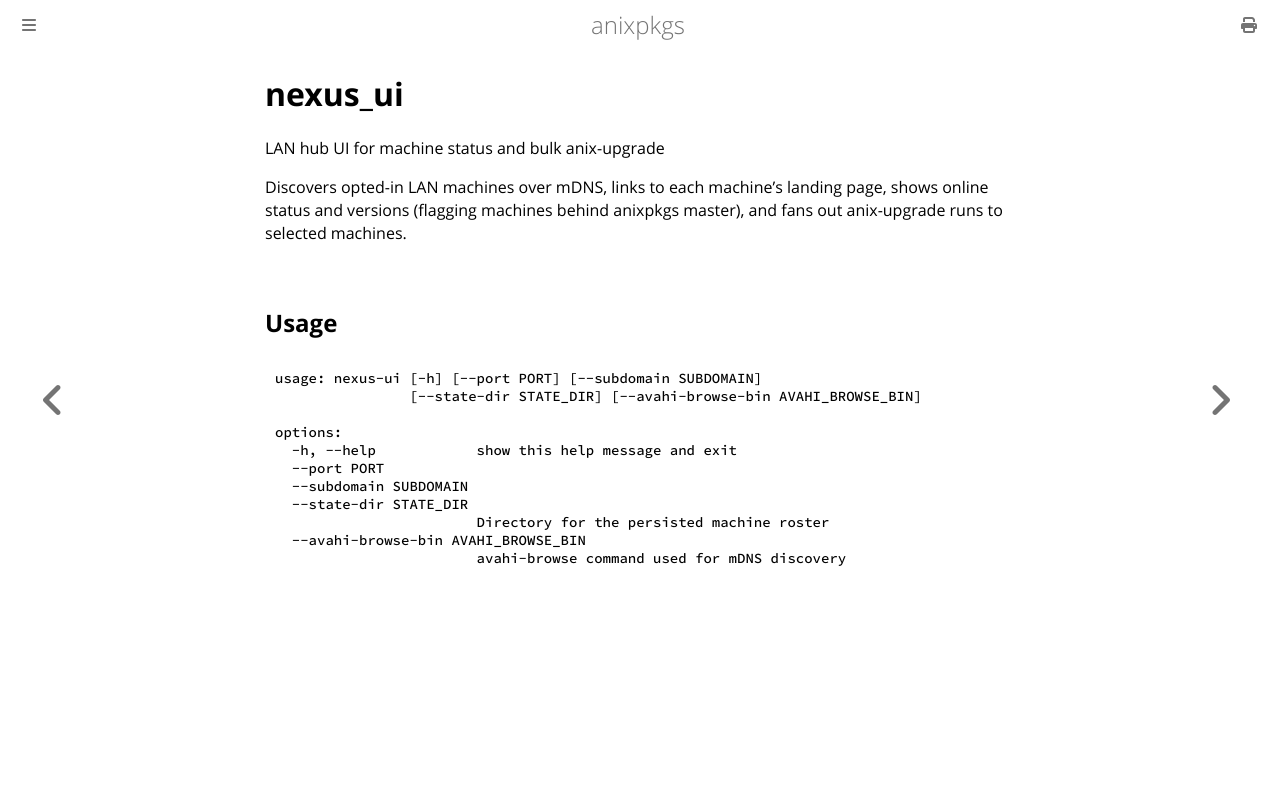

repository: goromal/anixpkgs · page: python/nexus_ui.html · generator: mdbook

# nexus_ui

LAN hub UI for machine status and bulk anix-upgrade

Discovers opted-in LAN machines over mDNS, links to each machine's landing page, shows online status and versions (flagging machines behind anixpkgs master), and fans out anix-upgrade runs to selected machines.
## Usage

```bash
usage: nexus-ui [-h] [--port PORT] [--subdomain SUBDOMAIN]
                [--state-dir STATE_DIR] [--avahi-browse-bin AVAHI_BROWSE_BIN]

options:
  -h, --help            show this help message and exit
  --port PORT
  --subdomain SUBDOMAIN
  --state-dir STATE_DIR
                        Directory for the persisted machine roster
  --avahi-browse-bin AVAHI_BROWSE_BIN
                        avahi-browse command used for mDNS discovery
```
